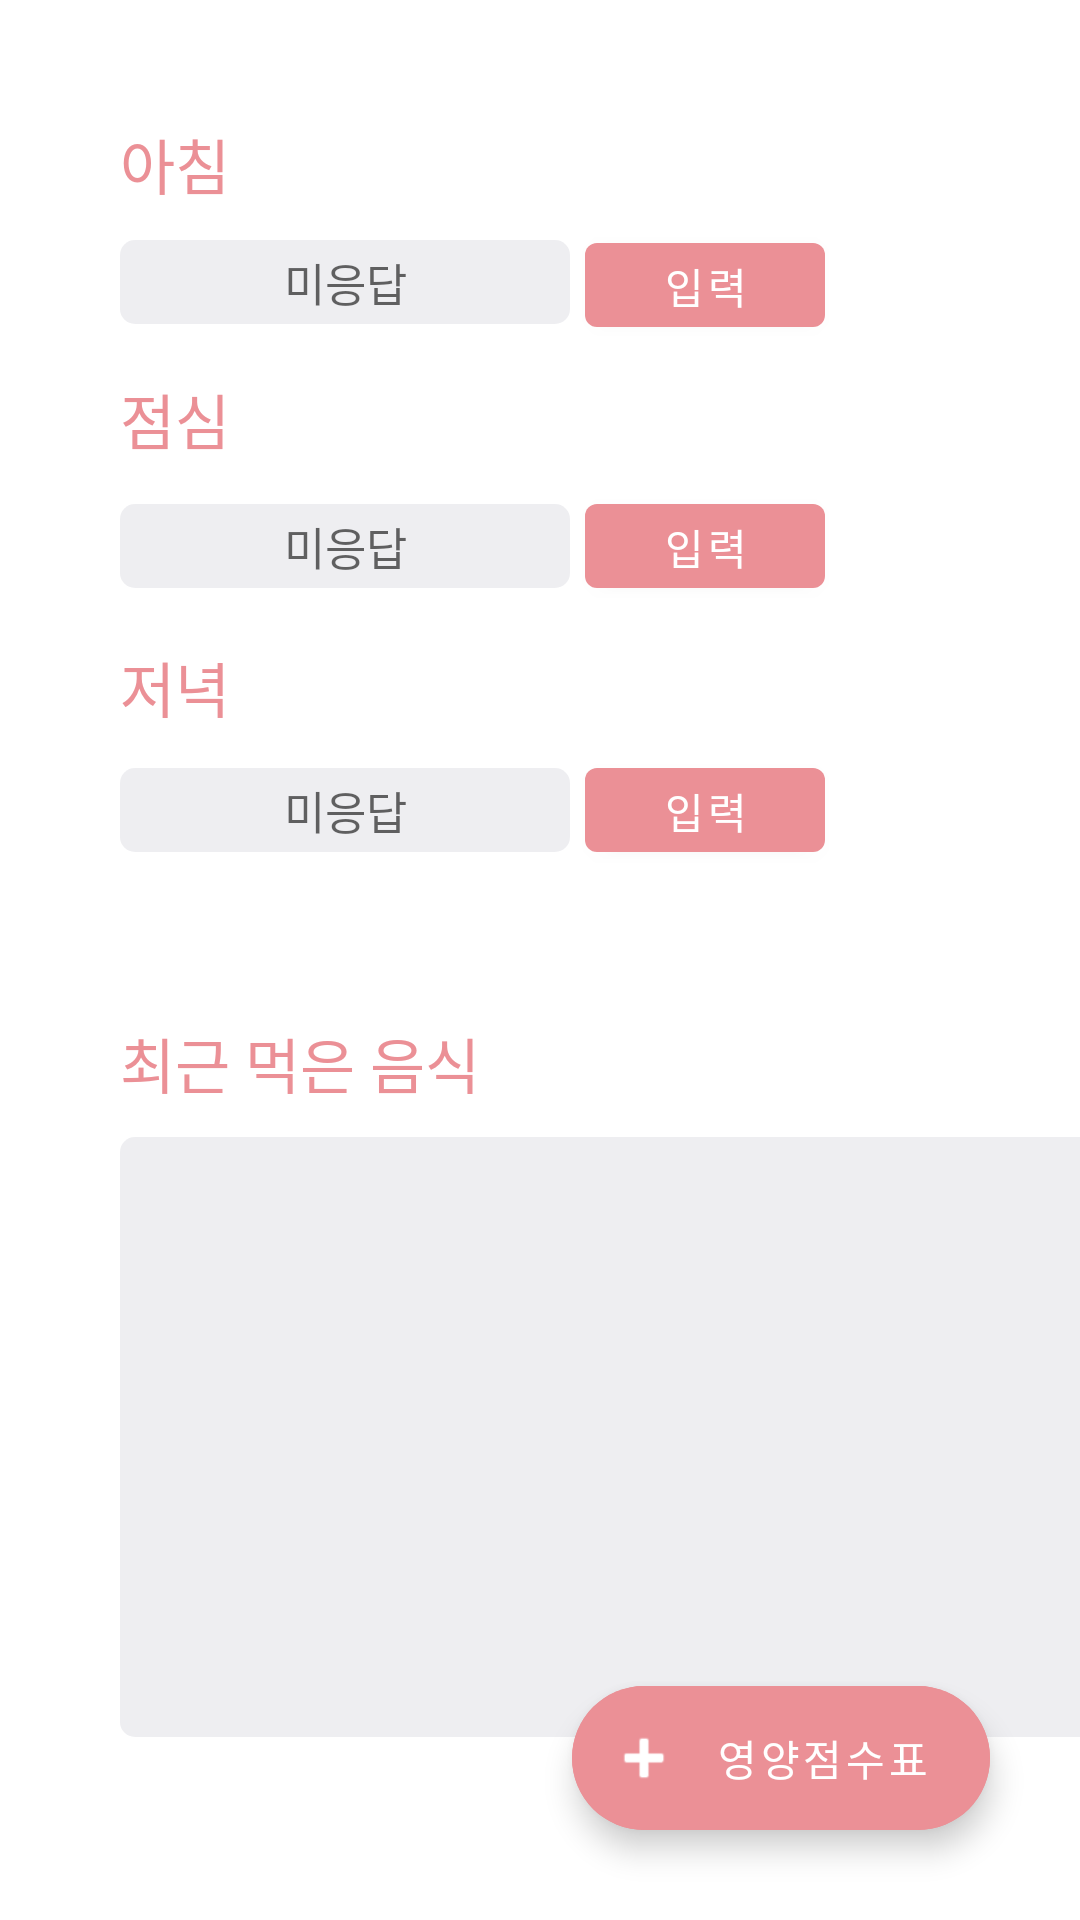

Android layout source for this screen:
<!-- AndroidManifest.xml: application theme Theme.TodaysEat -->
<!-- res/layout/fragment_my_page.xml -->
<?xml version="1.0" encoding="utf-8"?>
<androidx.constraintlayout.widget.ConstraintLayout xmlns:android="http://schemas.android.com/apk/res/android"
    xmlns:app="http://schemas.android.com/apk/res-auto"
    xmlns:tools="http://schemas.android.com/tools"
    android:id="@+id/d_select"
    android:layout_width="match_parent"
    android:layout_height="match_parent"
    android:background="#FFFFFF"
    tools:context=".ui.myPage.MyPageFragment">


    <Button
        android:id="@+id/l_button"
        android:layout_width="80dp"
        android:layout_height="40dp"
        android:layout_marginStart="5dp"
        android:layout_marginTop="47dp"
        android:onClick="nextButton"
        android:text="입력"
        android:fontFamily="@font/bmjua"
        app:layout_constraintStart_toEndOf="@+id/lsearch"
        app:layout_constraintTop_toBottomOf="@+id/m_button" />

    <Button
        android:id="@+id/d_butten"
        android:layout_width="80dp"
        android:layout_height="40dp"
        android:layout_marginStart="5dp"
        android:layout_marginTop="48dp"
        android:onClick="nextButton"
        android:text="입력"
        android:fontFamily="@font/bmjua"
        app:layout_constraintStart_toEndOf="@+id/dsearch"
        app:layout_constraintTop_toBottomOf="@+id/l_button" />

    <Button
        android:id="@+id/m_button"
        android:layout_width="80dp"
        android:layout_height="40dp"
        android:layout_marginStart="5dp"
        android:layout_marginTop="75dp"
        android:onClick="nextButton"
        android:text="입력"
        android:fontFamily="@font/bmjua"
        app:layout_constraintStart_toEndOf="@+id/msearch"
        app:layout_constraintTop_toTopOf="parent" />


    <com.google.android.material.floatingactionbutton.ExtendedFloatingActionButton
        android:id="@+id/scoreButten"
        android:layout_width="wrap_content"
        android:layout_height="wrap_content"
        android:layout_marginEnd="30dp"
        android:layout_marginBottom="30dp"
        android:onClick="CustomSelect"
        android:text="영양점수표"
        android:fontFamily="@font/bmjua"
        android:textColor="@color/white"
        android:backgroundTint="@color/main5"
        app:icon="@android:drawable/ic_input_add"
        app:iconTint="@color/white"
        app:layout_constraintBottom_toBottomOf="parent"
        app:layout_constraintEnd_toEndOf="parent" />


    <TextView
        android:id="@+id/m"
        android:layout_width="wrap_content"
        android:layout_height="25dp"
        android:layout_marginStart="40dp"
        android:layout_marginTop="40dp"
        android:text="아침"
        android:fontFamily="@font/bmjua"
        android:textColor="@color/main5"
        android:textSize="20dp"
        app:layout_constraintStart_toStartOf="parent"
        app:layout_constraintTop_toTopOf="parent" />


    <TextView
        android:id="@+id/d"
        android:layout_width="wrap_content"
        android:layout_height="wrap_content"
        android:layout_marginStart="40dp"
        android:layout_marginTop="60dp"
        android:text="저녁"
        android:fontFamily="@font/bmjua"
        android:textColor="@color/main5"
        android:textSize="20dp"
        app:layout_constraintStart_toStartOf="parent"
        app:layout_constraintTop_toBottomOf="@+id/l" />

    <TextView
        android:id="@+id/l"
        android:layout_width="wrap_content"
        android:layout_height="wrap_content"
        android:layout_marginStart="40dp"
        android:layout_marginTop="60dp"
        android:text="점심"
        android:fontFamily="@font/bmjua"
        android:textColor="@color/main5"
        android:textSize="20dp"
        app:layout_constraintStart_toStartOf="parent"
        app:layout_constraintTop_toBottomOf="@+id/m" />

    <TextView
        android:id="@+id/msearch"
        android:layout_width="150dp"
        android:layout_height="28dp"
        android:layout_marginStart="40dp"
        android:layout_marginTop="80dp"
        android:background="@drawable/ligth_gary_rectangle_radius"
        android:gravity="center"
        android:hint="미응답"
        android:textSize="15dp"
        app:layout_constraintStart_toStartOf="parent"
        app:layout_constraintTop_toTopOf="parent" />

    <TextView
        android:id="@+id/lsearch"
        android:layout_width="150dp"
        android:layout_height="28dp"
        android:layout_marginStart="40dp"
        android:layout_marginTop="60dp"
        android:background="@drawable/ligth_gary_rectangle_radius"
        android:gravity="center"
        android:hint="미응답"
        android:textSize="15dp"
        app:layout_constraintStart_toStartOf="parent"
        app:layout_constraintTop_toBottomOf="@+id/msearch" />

    <TextView
        android:id="@+id/dsearch"
        android:layout_width="150dp"
        android:layout_height="28dp"
        android:layout_marginStart="40dp"
        android:layout_marginTop="60dp"
        android:background="@drawable/ligth_gary_rectangle_radius"
        android:gravity="center"
        android:hint="미응답"
        android:textSize="15dp"
        app:layout_constraintStart_toStartOf="parent"
        app:layout_constraintTop_toBottomOf="@+id/lsearch" />

    <TextView
        android:id="@+id/Eatfood"
        android:layout_width="wrap_content"
        android:layout_height="wrap_content"
        android:layout_marginStart="40dp"
        android:layout_marginTop="96dp"
        android:fontFamily="@font/bmjua"
        android:text="최근 먹은 음식"
        android:textColor="@color/main5"
        android:textSize="20dp"
        app:layout_constraintStart_toStartOf="parent"
        app:layout_constraintTop_toBottomOf="@+id/d" />

    <androidx.recyclerview.widget.RecyclerView
        android:id="@+id/foodl"
        android:layout_width="340dp"
        android:layout_height="200dp"
        android:layout_marginStart="40dp"
        android:layout_marginTop="10dp"
        android:background="@drawable/ligth_gary_rectangle_radius"
        app:layout_constraintStart_toStartOf="parent"
        app:layout_constraintTop_toBottomOf="@+id/Eatfood" />

</androidx.constraintlayout.widget.ConstraintLayout>
<!-- resources referenced by this layout -->
<resources>
  <color name="main5">#EB9096</color>
  <color name="white">#FFFFFFFF</color>
  <!-- drawable ligth_gary_rectangle_radius (drawable) -->
  <?xml version="1.0" encoding="utf-8"?>
  <selector xmlns:android="http://schemas.android.com/apk/res/android">
  
      <item>
          <shape android:shape="rectangle">
              <solid android:color="@color/light_gray"/>
              <corners android:radius="5dp"/>
              <padding
                  android:left="10dp"
                  android:right="10dp"/>
          </shape>
      </item>
  </selector>
  <style name="Theme.TodaysEat" parent="Theme.MaterialComponents.DayNight.DarkActionBar">
          
          <item name="colorPrimary">@color/main5</item>
          <item name="colorPrimaryVariant">@color/main5</item>
          <item name="colorOnPrimary">@color/white</item>
          
          <item name="colorSecondary">@color/teal_200</item>
          <item name="colorSecondaryVariant">@color/teal_700</item>
          <item name="colorOnSecondary">@color/black</item>
          
          <item name="android:statusBarColor">?attr/colorPrimaryVariant</item>
          
      </style>
  <color name="light_gray">#B4E7E7EC</color>
  <color name="teal_200">#FF03DAC5</color>
  <color name="teal_700">#FF018786</color>
  <color name="black">#FF000000</color>
</resources>
